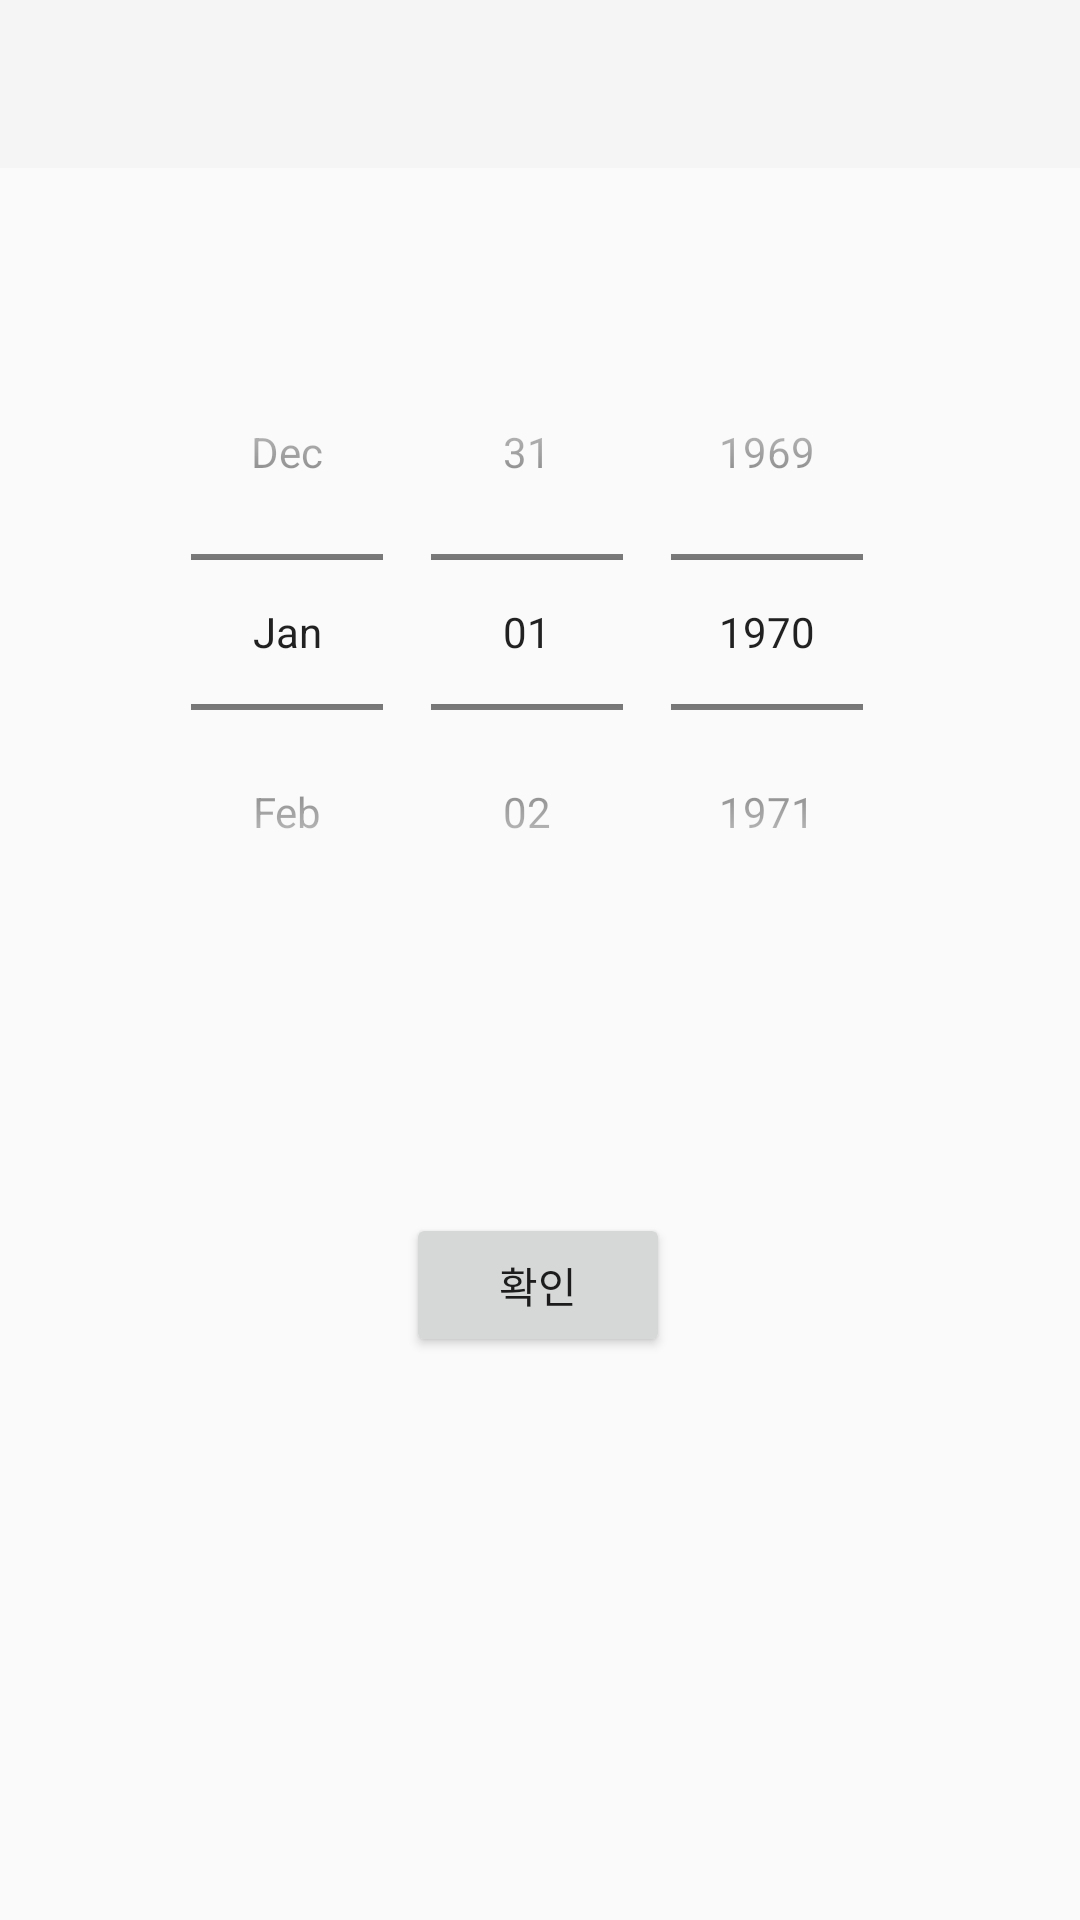

Here is an Android app screen rendered from its layout file. Give the layout XML and the strings, colors and styles it references.
<!-- AndroidManifest.xml: activity theme Theme.AppCompat.Light.NoActionBar -->
<!-- res/layout/activity_sub.xml -->
<?xml version="1.0" encoding="utf-8"?>
<androidx.constraintlayout.widget.ConstraintLayout xmlns:android="http://schemas.android.com/apk/res/android"
    xmlns:app="http://schemas.android.com/apk/res-auto"
    xmlns:tools="http://schemas.android.com/tools"
    android:layout_width="match_parent"
    android:layout_height="match_parent"
    tools:context=".SubActivity">

    <androidx.appcompat.widget.Toolbar
        android:id="@+id/toolbar_sub"
        android:layout_width="0dp"
        android:layout_height="wrap_content"
        app:layout_constraintTop_toTopOf="parent"
        app:layout_constraintLeft_toLeftOf="parent"
        app:layout_constraintRight_toRightOf="parent"

        android:background="?attr/colorPrimary"
        android:minHeight="?attr/actionBarSize"
        android:theme="?attr/actionBarTheme" />

    <Button
        android:id="@+id/btn_sub"
        android:layout_width="wrap_content"
        android:layout_height="wrap_content"
        android:layout_marginTop="28dp"
        android:text="확인"
        app:layout_constraintHorizontal_bias="0.498"
        app:layout_constraintLeft_toLeftOf="parent"
        app:layout_constraintRight_toRightOf="parent"
        app:layout_constraintTop_toBottomOf="@id/text_date" />

    <DatePicker
        android:id="@+id/dp"
        android:layout_width="314dp"
        android:layout_height="226dp"
        android:calendarViewShown="false"
        android:datePickerMode="spinner"
        app:layout_constraintBottom_toTopOf="@+id/text_date"
        app:layout_constraintEnd_toEndOf="parent"
        app:layout_constraintHorizontal_bias="0.496"
        app:layout_constraintStart_toStartOf="parent"
        app:layout_constraintTop_toTopOf="parent"
        app:layout_constraintVertical_bias="0.831" />

    <TextView
        android:id="@+id/text_date"
        android:layout_width="wrap_content"
        android:layout_height="wrap_content"
        android:layout_marginTop="352dp"
        android:textSize="18.00sp"
        android:textStyle="bold"
        app:layout_constraintLeft_toLeftOf="parent"
        app:layout_constraintRight_toRightOf="parent"
        app:layout_constraintTop_toTopOf="parent"
        tools:text="0000/00/00" />

    <TextView
        android:id="@+id/day"
        android:layout_width="wrap_content"
        android:layout_height="wrap_content"
        android:layout_marginTop="24dp"
        android:textSize="18.00sp"
        android:textStyle="bold"
        app:layout_constraintHorizontal_bias="0.498"
        app:layout_constraintLeft_toLeftOf="parent"
        app:layout_constraintRight_toRightOf="parent"
        app:layout_constraintTop_toBottomOf="@id/btn_sub"
        tools:text="D-day" />

</androidx.constraintlayout.widget.ConstraintLayout>
<!-- resources referenced by this layout -->
<resources>

</resources>
